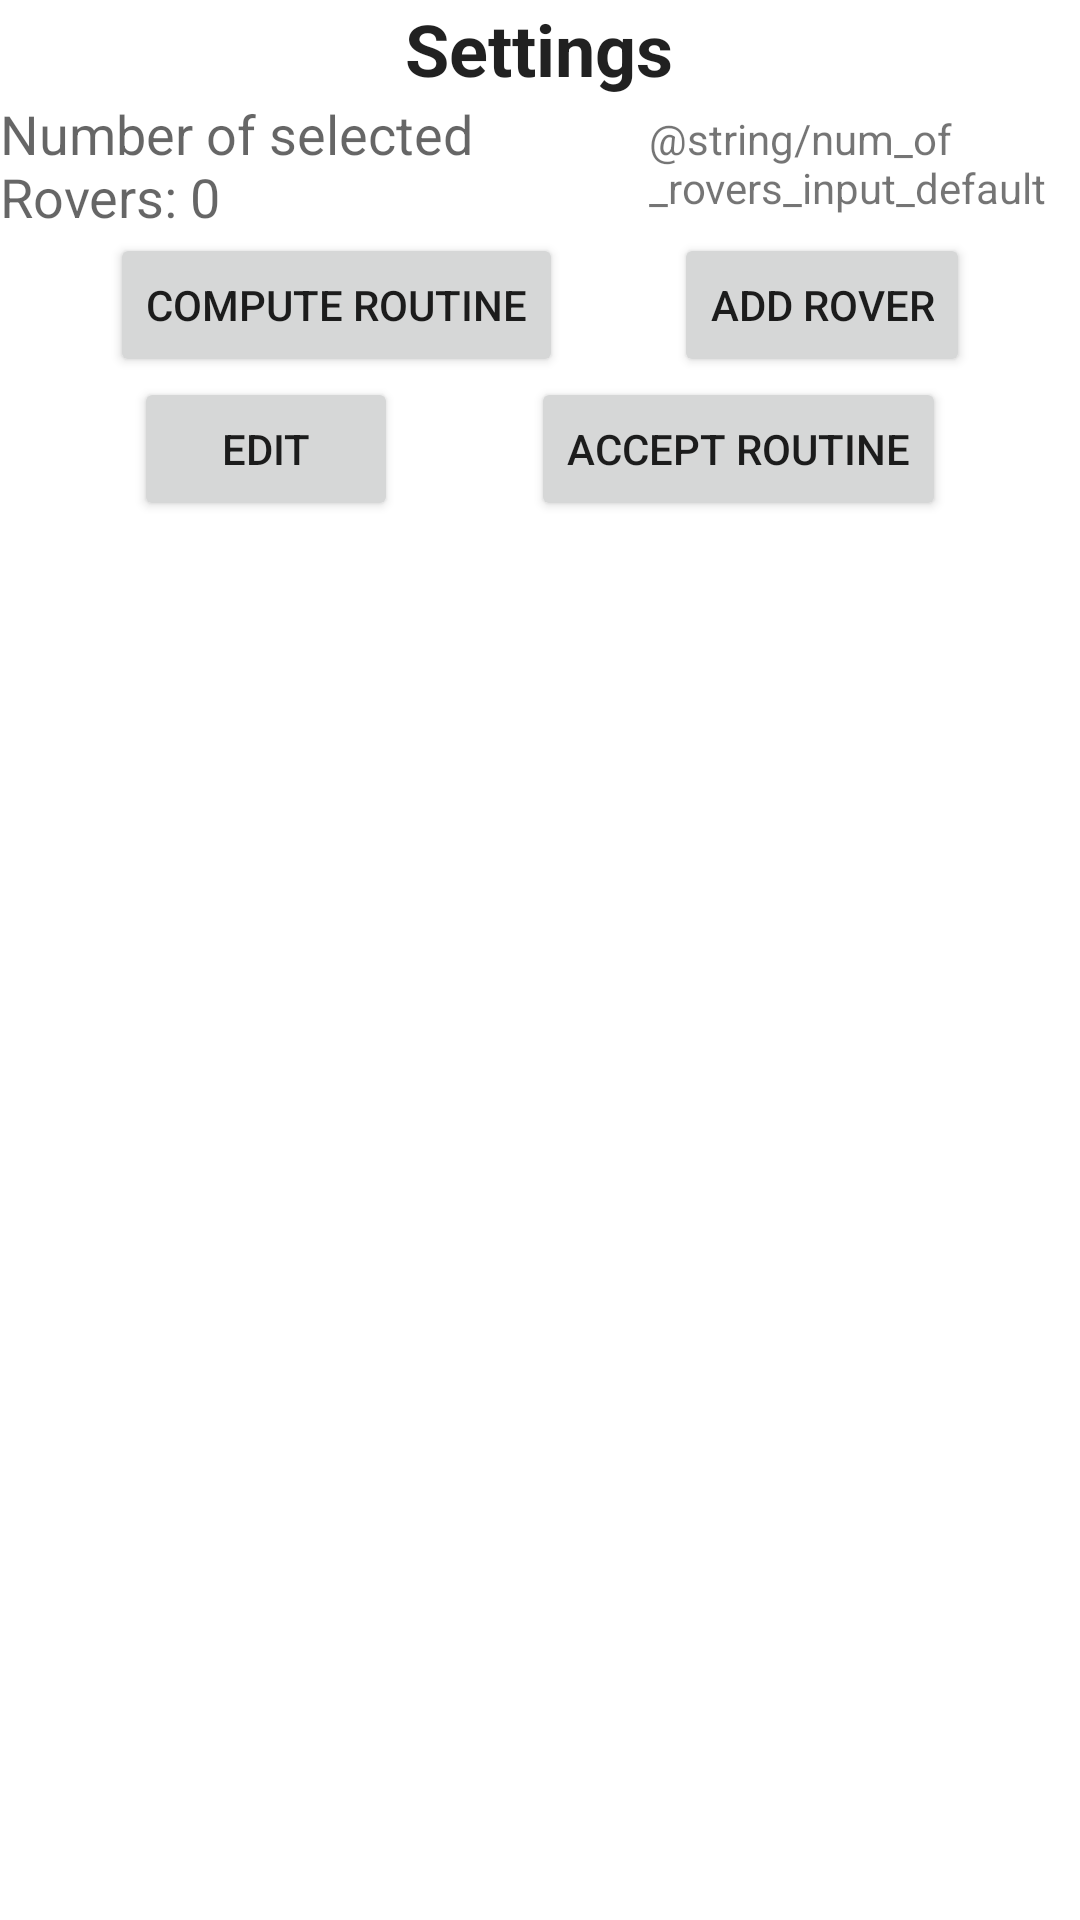

This screen was rendered from an Android layout file. Write that file and the resources it references.
<!-- AndroidManifest.xml: application theme Theme.DronesNCars -->
<!-- res/layout/fragment_rover_routine_settings.xml -->
<?xml version="1.0" encoding="utf-8"?>
<FrameLayout xmlns:android="http://schemas.android.com/apk/res/android"
    xmlns:app="http://schemas.android.com/apk/res-auto"
    xmlns:tools="http://schemas.android.com/tools"
    android:layout_width="match_parent"
    android:layout_height="match_parent"
    tools:context=".ui.RoverRoutineSettingsFragment">

    <androidx.constraintlayout.widget.ConstraintLayout
        android:layout_width="match_parent"
        android:layout_height="match_parent">

        <TextView
            android:id="@+id/rover_routine_settings_title"
            android:layout_width="wrap_content"
            android:layout_height="wrap_content"
            android:text="@string/settings"
            android:textAppearance="@style/fragment_title"
            app:layout_constraintEnd_toEndOf="parent"
            app:layout_constraintHorizontal_bias="0.499"
            app:layout_constraintStart_toStartOf="parent"
            app:layout_constraintTop_toTopOf="parent" />

        <LinearLayout
            android:id="@+id/linearLayout"
            android:layout_width="wrap_content"
            android:layout_height="wrap_content"
            android:orientation="horizontal"
            app:layout_constraintEnd_toEndOf="parent"
            app:layout_constraintStart_toStartOf="parent"
            app:layout_constraintTop_toBottomOf="@+id/rover_routine_settings_title">

            <TextView
                android:id="@+id/num_of_rovers_label"
                android:layout_width="wrap_content"
                android:layout_height="wrap_content"
                android:layout_weight="1"
                android:text="@string/number_of_rovers"
                android:textAppearance="@style/input_label"
                android:labelFor="@+id/num_of_rovers_input"/>

            <TextView
                android:id="@+id/num_of_rovers_input"
                android:layout_width="wrap_content"
                android:layout_height="wrap_content"
                android:layout_weight="1"
                android:text="@string/num_of_rovers_input_default"
                android:ems="10"
                />

        </LinearLayout>

        <Button
            android:id="@+id/compute_routine_button"
            android:layout_width="wrap_content"
            android:layout_height="wrap_content"
            android:text="@string/compute_routine_button"
            app:layout_constraintEnd_toEndOf="parent"
            app:layout_constraintStart_toStartOf="parent"
            app:layout_constraintTop_toBottomOf="@+id/linearLayout"
            app:layout_constraintEnd_toStartOf="@+id/button_add_rover"
            app:layout_constraintHorizontal_chainStyle="spread"/>

        <Button
            android:id="@+id/accept_rover_routine_button"
            android:layout_width="wrap_content"
            android:layout_height="wrap_content"
            android:text="@string/accept_rover_routine_button"
            app:layout_constraintEnd_toEndOf="parent"
            app:layout_constraintStart_toEndOf="@+id/button_edit_rovers_configure"
            app:layout_constraintHorizontal_chainStyle="spread"
            app:layout_constraintTop_toBottomOf="@+id/compute_routine_button" />

        <androidx.recyclerview.widget.RecyclerView
            android:id="@+id/rover_configuration_list"
            android:layout_width="wrap_content"
            android:layout_height="0dp"
            app:layout_constraintStart_toStartOf="parent"
            app:layout_constraintEnd_toEndOf="parent"
            app:layout_constraintTop_toBottomOf="@id/accept_rover_routine_button"
            />

        <Button
            android:id="@+id/button_add_rover"
            android:layout_width="wrap_content"
            android:layout_height="wrap_content"
            android:text="@string/button_add_rover_label"
            app:layout_constraintEnd_toEndOf="parent"
            app:layout_constraintStart_toEndOf="@+id/compute_routine_button"
            app:layout_constraintTop_toBottomOf="@+id/linearLayout"
            app:layout_constraintHorizontal_chainStyle="spread"/>

        <Button
            android:id="@+id/button_edit_rovers_configure"
            android:layout_width="wrap_content"
            android:layout_height="wrap_content"
            android:text="@string/button_edit_rovers_configure_label"
            app:layout_constraintEnd_toStartOf="@+id/accept_rover_routine_button"
            app:layout_constraintStart_toStartOf="parent"
            app:layout_constraintTop_toBottomOf="@+id/compute_routine_button"
            app:layout_constraintHorizontal_chainStyle="spread"/>

    </androidx.constraintlayout.widget.ConstraintLayout>
</FrameLayout>
<!-- resources referenced by this layout -->
<resources>
  <string name="accept_rover_routine_button">Accept Routine</string>
  <string name="button_add_rover_label">Add Rover</string>
  <string name="button_edit_rovers_configure_label">Edit</string>
  <string name="compute_routine_button">compute routine</string>
  <string name="number_of_rovers">Number of selected Rovers: 0</string>
  <string name="settings">Settings</string>
  <style name="fragment_title" parent="TextAppearance.AppCompat.Headline">
          <item name="android:textStyle">bold</item>
          <item name="android:textAlignment">center</item>
      </style>
  <style name="input_label" parent="TextAppearance.AppCompat.Medium" />
  <style name="Theme.DronesNCars" parent="Theme.MaterialComponents.DayNight.DarkActionBar">
          
          <item name="colorPrimary">@color/paltech_green</item>
          <item name="colorPrimaryVariant">@color/paltech_light_green</item>
          <item name="colorOnPrimary">@color/white</item>
          
          <item name="colorSecondary">@color/paltech_light_green</item>
          <item name="colorSecondaryVariant">@color/paltech_light_green</item>
          <item name="colorOnSecondary">@color/black</item>
          
          <item name="android:statusBarColor" tools:targetApi="l">?attr/colorPrimaryVariant</item>
          
      </style>
  <color name="paltech_green">#3f6b1c</color>
  <color name="paltech_light_green">#809c68</color>
  <color name="white">#FFFFFFFF</color>
  <color name="black">#FF000000</color>
</resources>
